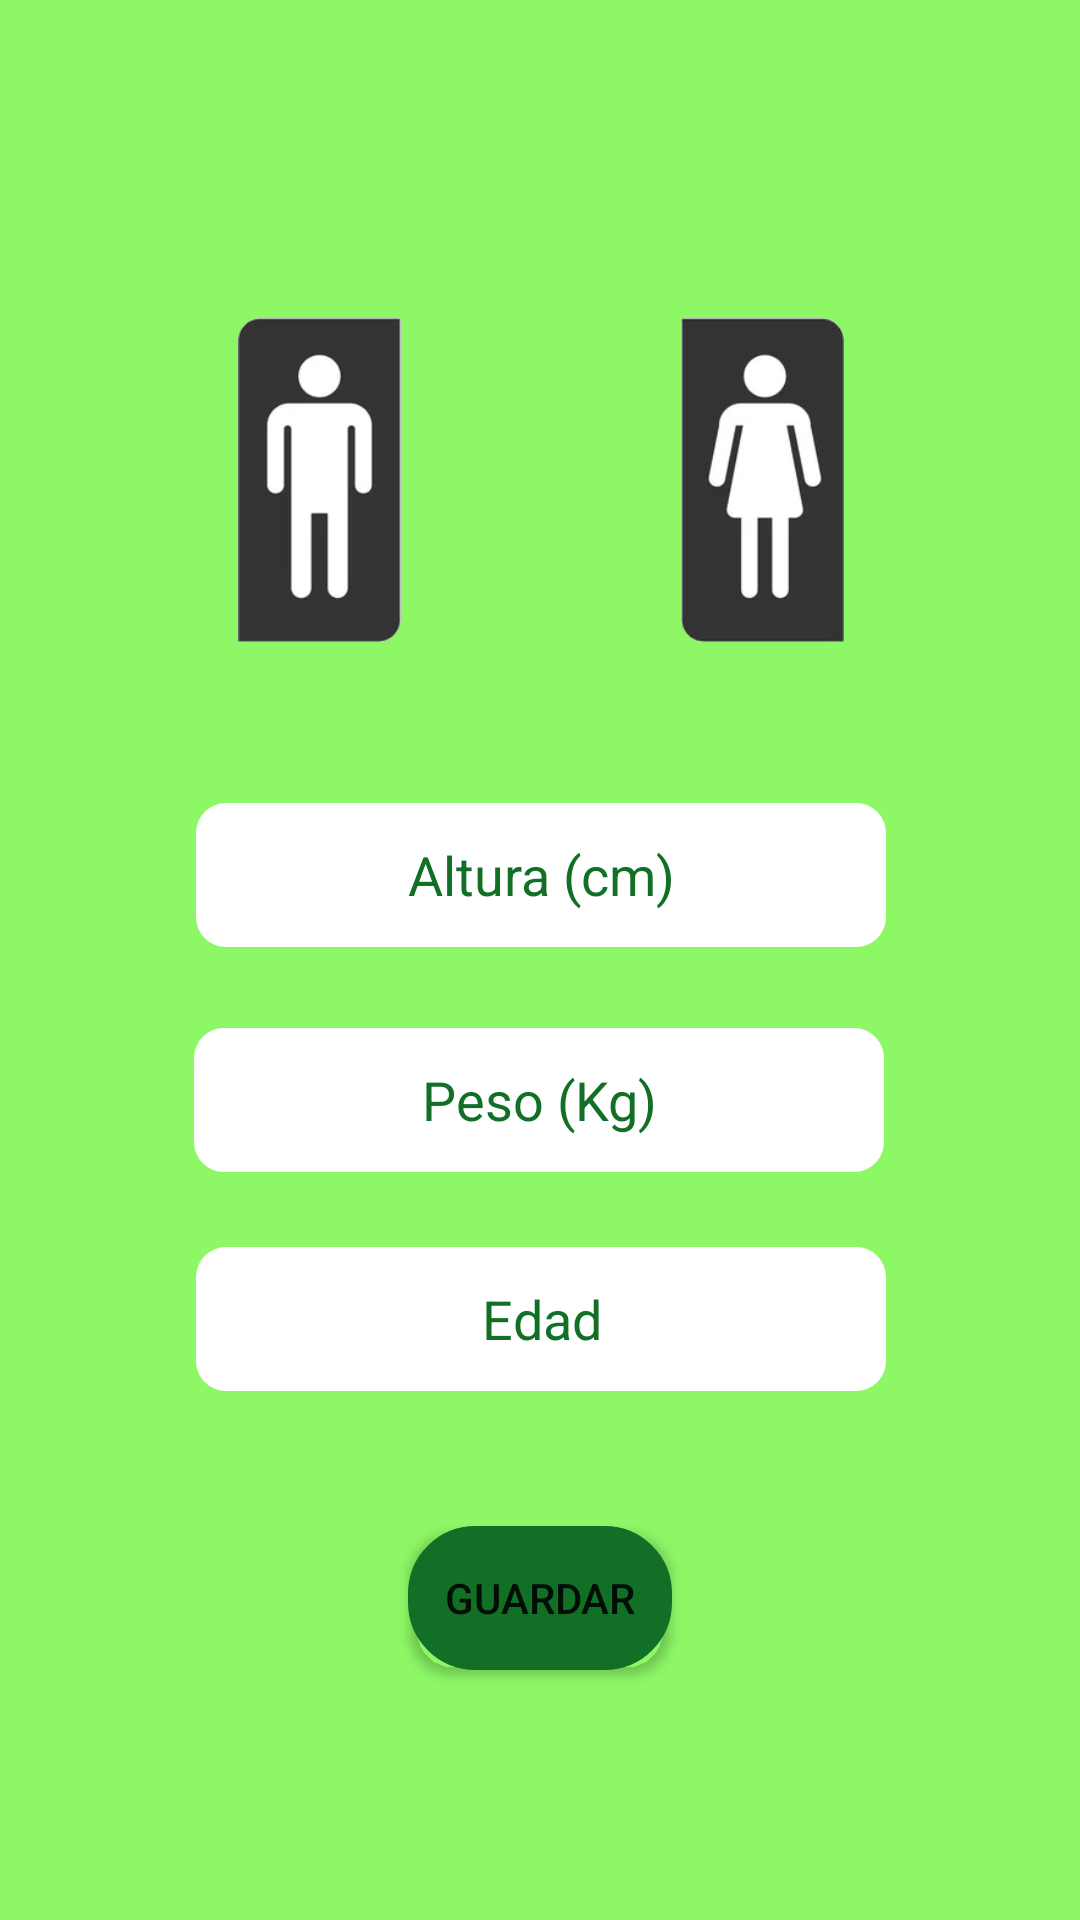

Produce the Android XML layout that renders to this screen, including the resource entries it uses.
<!-- AndroidManifest.xml: application theme Theme.Blablafit -->
<!-- res/layout/fragment_datos_fisicos.xml -->
<?xml version="1.0" encoding="utf-8"?>
<androidx.constraintlayout.widget.ConstraintLayout xmlns:android="http://schemas.android.com/apk/res/android"
    xmlns:app="http://schemas.android.com/apk/res-auto"
    xmlns:tools="http://schemas.android.com/tools"
    android:layout_width="match_parent"
    android:layout_height="match_parent"
    android:background="@color/blablafit"
    tools:context=".fragmentsApp.Datos_fisicos">

    <EditText
        android:id="@+id/altura"
        android:layout_width="230dp"
        android:layout_height="48dp"
        android:background="@drawable/borde_edit_text"
        android:gravity="center"
        android:hint="@string/altura"
        android:minHeight="48dp"
        android:textColorHint="@color/colorFormulario"
        android:textSize="18sp"
        app:layout_constraintBottom_toBottomOf="parent"
        app:layout_constraintEnd_toEndOf="parent"
        app:layout_constraintHorizontal_bias="0.502"
        app:layout_constraintStart_toStartOf="parent"
        app:layout_constraintTop_toTopOf="parent"
        app:layout_constraintVertical_bias="0.452"
        android:inputType="phone"/>

    <EditText
        android:id="@+id/edad"
        android:layout_width="230dp"
        android:layout_height="48dp"
        android:background="@drawable/borde_edit_text"
        android:gravity="center"
        android:hint="@string/edad"
        android:inputType="phone"
        android:minHeight="48dp"
        android:textColorHint="@color/colorFormulario"
        android:textSize="18sp"
        app:layout_constraintBottom_toBottomOf="parent"
        app:layout_constraintEnd_toEndOf="parent"
        app:layout_constraintHorizontal_bias="0.502"
        app:layout_constraintStart_toStartOf="parent"
        app:layout_constraintTop_toTopOf="parent"
        app:layout_constraintVertical_bias="0.702" />

    <EditText
        android:id="@+id/peso"
        android:layout_width="230dp"
        android:layout_height="48dp"

        android:background="@drawable/borde_edit_text"
        android:gravity="center"
        android:hint="@string/peso"
        android:inputType="phone"
        android:minHeight="48dp"
        android:textColorHint="@color/colorFormulario"
        android:textSize="18sp"
        app:layout_constraintBottom_toBottomOf="parent"
        app:layout_constraintEnd_toEndOf="parent"
        app:layout_constraintHorizontal_bias="0.497"
        app:layout_constraintStart_toStartOf="parent"
        app:layout_constraintTop_toTopOf="parent"
        app:layout_constraintVertical_bias="0.579" />


    <Button
        android:id="@+id/recuperar"
        android:layout_width="wrap_content"
        android:layout_height="wrap_content"
        android:background="@drawable/borde_boton"
        android:text="@string/btn_enviar"
        app:backgroundTint="@color/butoncolor"
        app:layout_constraintBottom_toBottomOf="parent"
        app:layout_constraintEnd_toEndOf="parent"
        app:layout_constraintStart_toStartOf="parent"
        app:layout_constraintTop_toTopOf="parent"
        app:layout_constraintVertical_bias="0.859" />

    <ImageView
        android:id="@+id/logo_mujer"

        android:layout_width="57dp"
        android:layout_height="108dp"
        android:src="@drawable/chica"
        app:layout_constraintBottom_toBottomOf="parent"
        app:layout_constraintEnd_toEndOf="parent"
        app:layout_constraintHorizontal_bias="0.745"
        app:layout_constraintStart_toStartOf="parent"
        app:layout_constraintTop_toTopOf="parent"
        app:layout_constraintVertical_bias="0.199" />

    <ImageView
        android:id="@+id/logo_hombre"
        android:layout_width="57dp"
        android:layout_height="108dp"
        android:src="@drawable/chico"
        app:layout_constraintBottom_toBottomOf="parent"
        app:layout_constraintEnd_toEndOf="parent"
        app:layout_constraintHorizontal_bias="0.257"
        app:layout_constraintStart_toStartOf="parent"
        app:layout_constraintTop_toTopOf="parent"
        app:layout_constraintVertical_bias="0.199" />

</androidx.constraintlayout.widget.ConstraintLayout>
<!-- resources referenced by this layout -->
<resources>
  <color name="blablafit">#8DF766</color>
  <color name="butoncolor">#116F26</color>
  <color name="colorFormulario">#116f26</color>
  <!-- drawable borde_boton (drawable) -->
  <?xml version="1.0" encoding="utf-8"?>
  <shape xmlns:android="http://schemas.android.com/apk/res/android" android:shape="rectangle">
  
      <stroke android:width="15sp"
          android:color="@color/black"/>
  
      <padding
          android:bottom="10sp"
          android:left="10sp"
          android:right="10sp"
          android:top="10sp"/>
  
      <corners android:radius="15dp"/>
      <solid android:color="#FFFFFF"/>
  
  </shape>
  <!-- drawable borde_edit_text (drawable) -->
  <?xml version="1.0" encoding="utf-8"?>
  <shape xmlns:android="http://schemas.android.com/apk/res/android" android:shape="rectangle">
  
      <stroke android:width="0sp"
          android:color="#116F26"/>
  
      <padding
          android:bottom="10sp"
          android:left="10sp"
          android:right="10sp"
          android:top="10sp"/>
  
      <corners android:radius="10dp"/>
      <solid android:color="#FFFFFF"/>
  
  </shape>
  <!-- drawable chica: png bitmap (drawable, 10468 bytes) -->
  <!-- drawable chico: png bitmap (drawable, 7156 bytes) -->
  <string name="altura">Altura (cm)</string>
  <string name="btn_enviar">Guardar</string>
  <string name="edad">Edad</string>
  <string name="peso">Peso (Kg)</string>
  <style name="Theme.Blablafit" parent="Theme.MaterialComponents.DayNight.DarkActionBar">
          
          <item name="colorPrimary">@color/toolbar</item>
          <item name="colorPrimaryVariant">@color/purple_700</item>
          <item name="colorOnPrimary">@color/white</item>
          
          <item name="colorSecondary">@color/teal_200</item>
          <item name="colorSecondaryVariant">@color/teal_700</item>
          <item name="colorOnSecondary">@color/toolbar</item>
          
          
      </style>
  <color name="black">#FF000000</color>
  <color name="toolbar">#52913B</color>
  <color name="purple_700">#FF3700B3</color>
  <color name="white">#FFFFFFFF</color>
  <color name="teal_200">#FF03DAC5</color>
  <color name="teal_700">#FF018786</color>
</resources>
